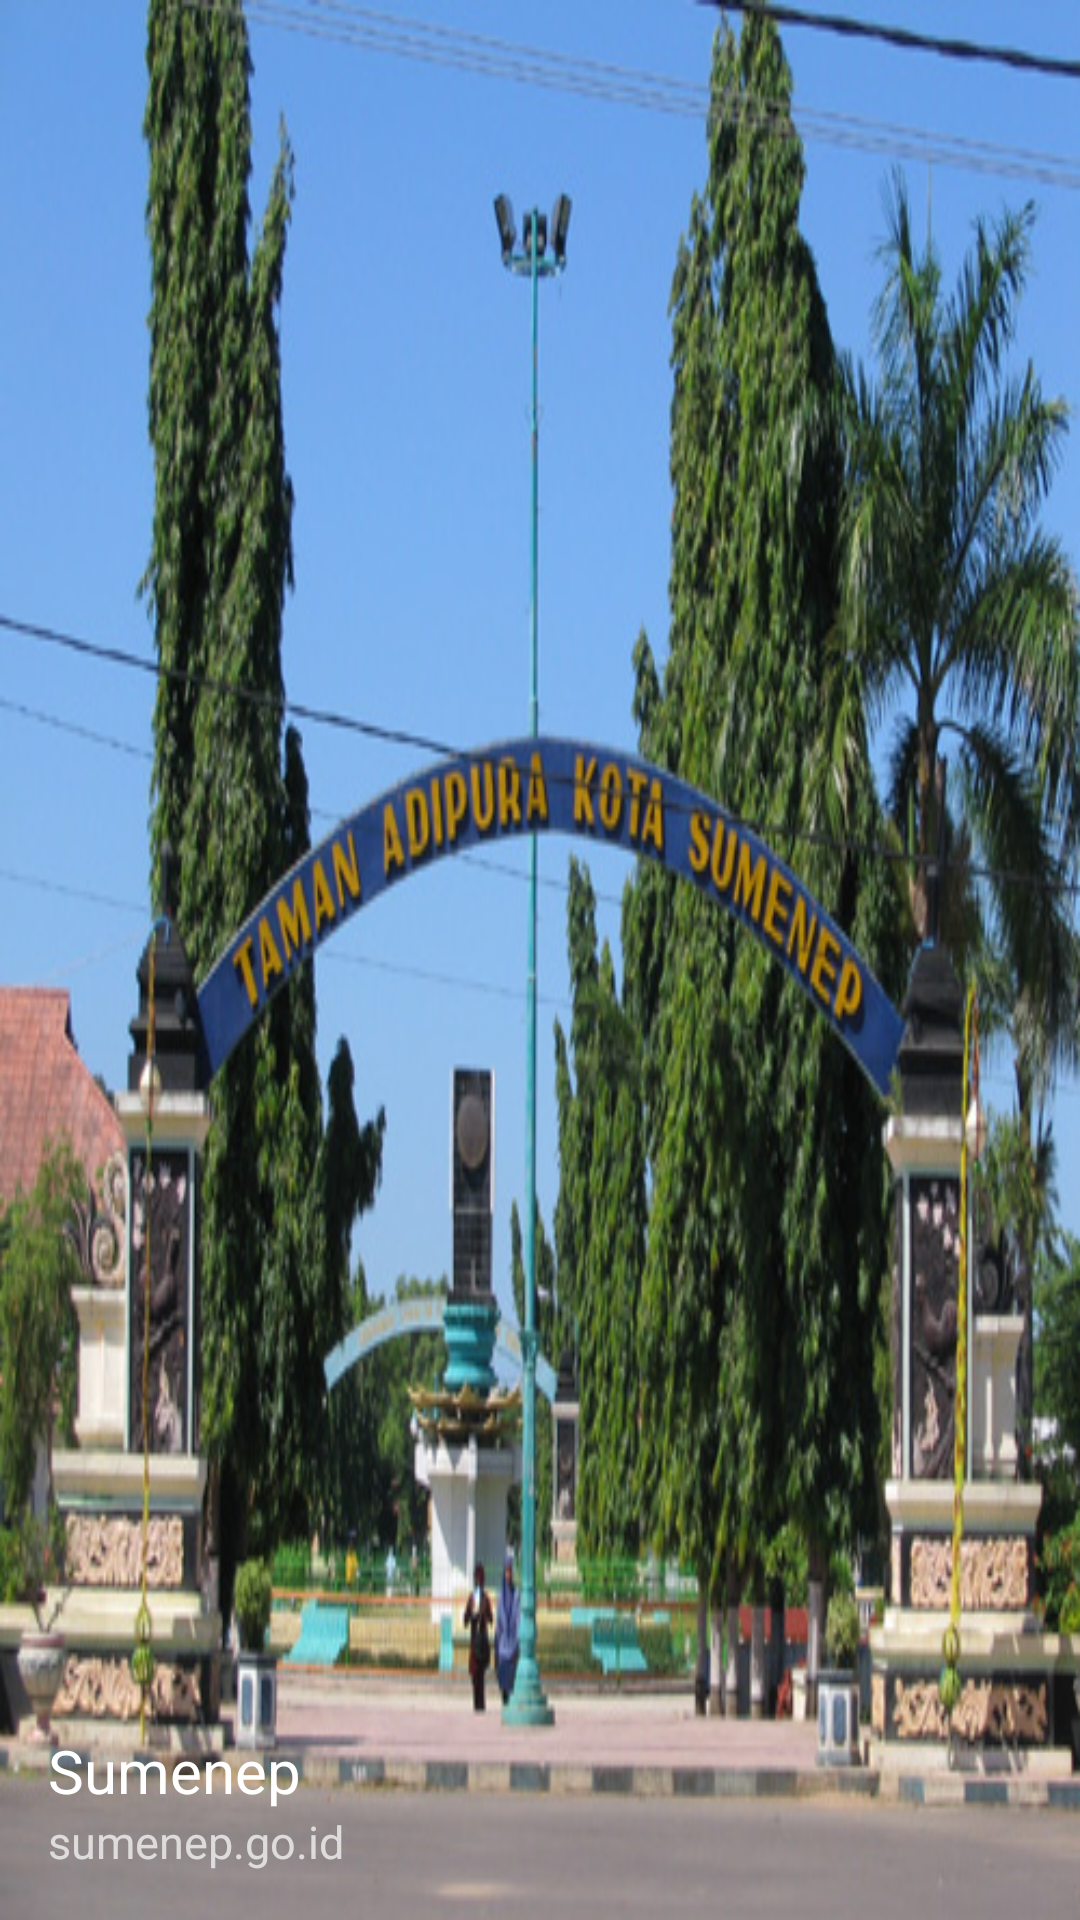

Android layout source for this screen:
<!-- AndroidManifest.xml: application theme AppTheme -->
<!-- res/layout/nav_header_main_menu.xml -->
<?xml version="1.0" encoding="utf-8"?>

<LinearLayout xmlns:android="http://schemas.android.com/apk/res/android"
    xmlns:app="http://schemas.android.com/apk/res-auto"
    android:layout_width="match_parent"
    android:layout_height="@dimen/nav_header_height"
    android:background="@drawable/taman_adipura_sumenep"
    android:gravity="bottom"
    android:orientation="vertical"
    android:paddingBottom="@dimen/activity_vertical_margin"
    android:paddingLeft="@dimen/activity_horizontal_margin"
    android:paddingRight="@dimen/activity_horizontal_margin"
    android:paddingTop="@dimen/activity_vertical_margin"
    android:theme="@style/ThemeOverlay.AppCompat.Dark">

    <ImageView
        android:id="@+id/imageView"
        android:layout_width="wrap_content"
        android:layout_height="wrap_content"
        android:paddingTop="@dimen/nav_header_vertical_spacing"
        app:srcCompat="@drawable/transparant" />

    <TextView
        android:layout_width="match_parent"
        android:layout_height="wrap_content"
        android:paddingTop="@dimen/nav_header_vertical_spacing"
        android:text="Sumenep"
        android:textSize="20dp"
        android:textAppearance="@style/TextAppearance.AppCompat.Body1"
        android:id="@+id/textView2" />

    <TextView
        android:id="@+id/textView"
        android:layout_width="wrap_content"
        android:layout_height="wrap_content"
        android:text="sumenep.go.id"
        android:textSize="15dp"/>

</LinearLayout>
<!-- resources referenced by this layout -->
<resources>
  <dimen name="activity_horizontal_margin">16dp</dimen>
  <dimen name="activity_vertical_margin">16dp</dimen>
  <dimen name="nav_header_height">200dp</dimen>
  <dimen name="nav_header_vertical_spacing">30dp</dimen>
  <!-- drawable taman_adipura_sumenep: jpg bitmap (drawable, 126451 bytes) -->
  <style name="AppTheme" parent="Theme.AppCompat.Light.DarkActionBar">
          
          <item name="colorPrimary">@color/colorPrimary</item>
          <item name="colorPrimaryDark">@color/colorPrimaryDark</item>
          <item name="colorAccent">@color/colorAccent</item>
      </style>
  <color name="colorPrimary">#009688</color>
  <color name="colorPrimaryDark">#303F9F</color>
  <color name="colorAccent">#FF4081</color>
</resources>
